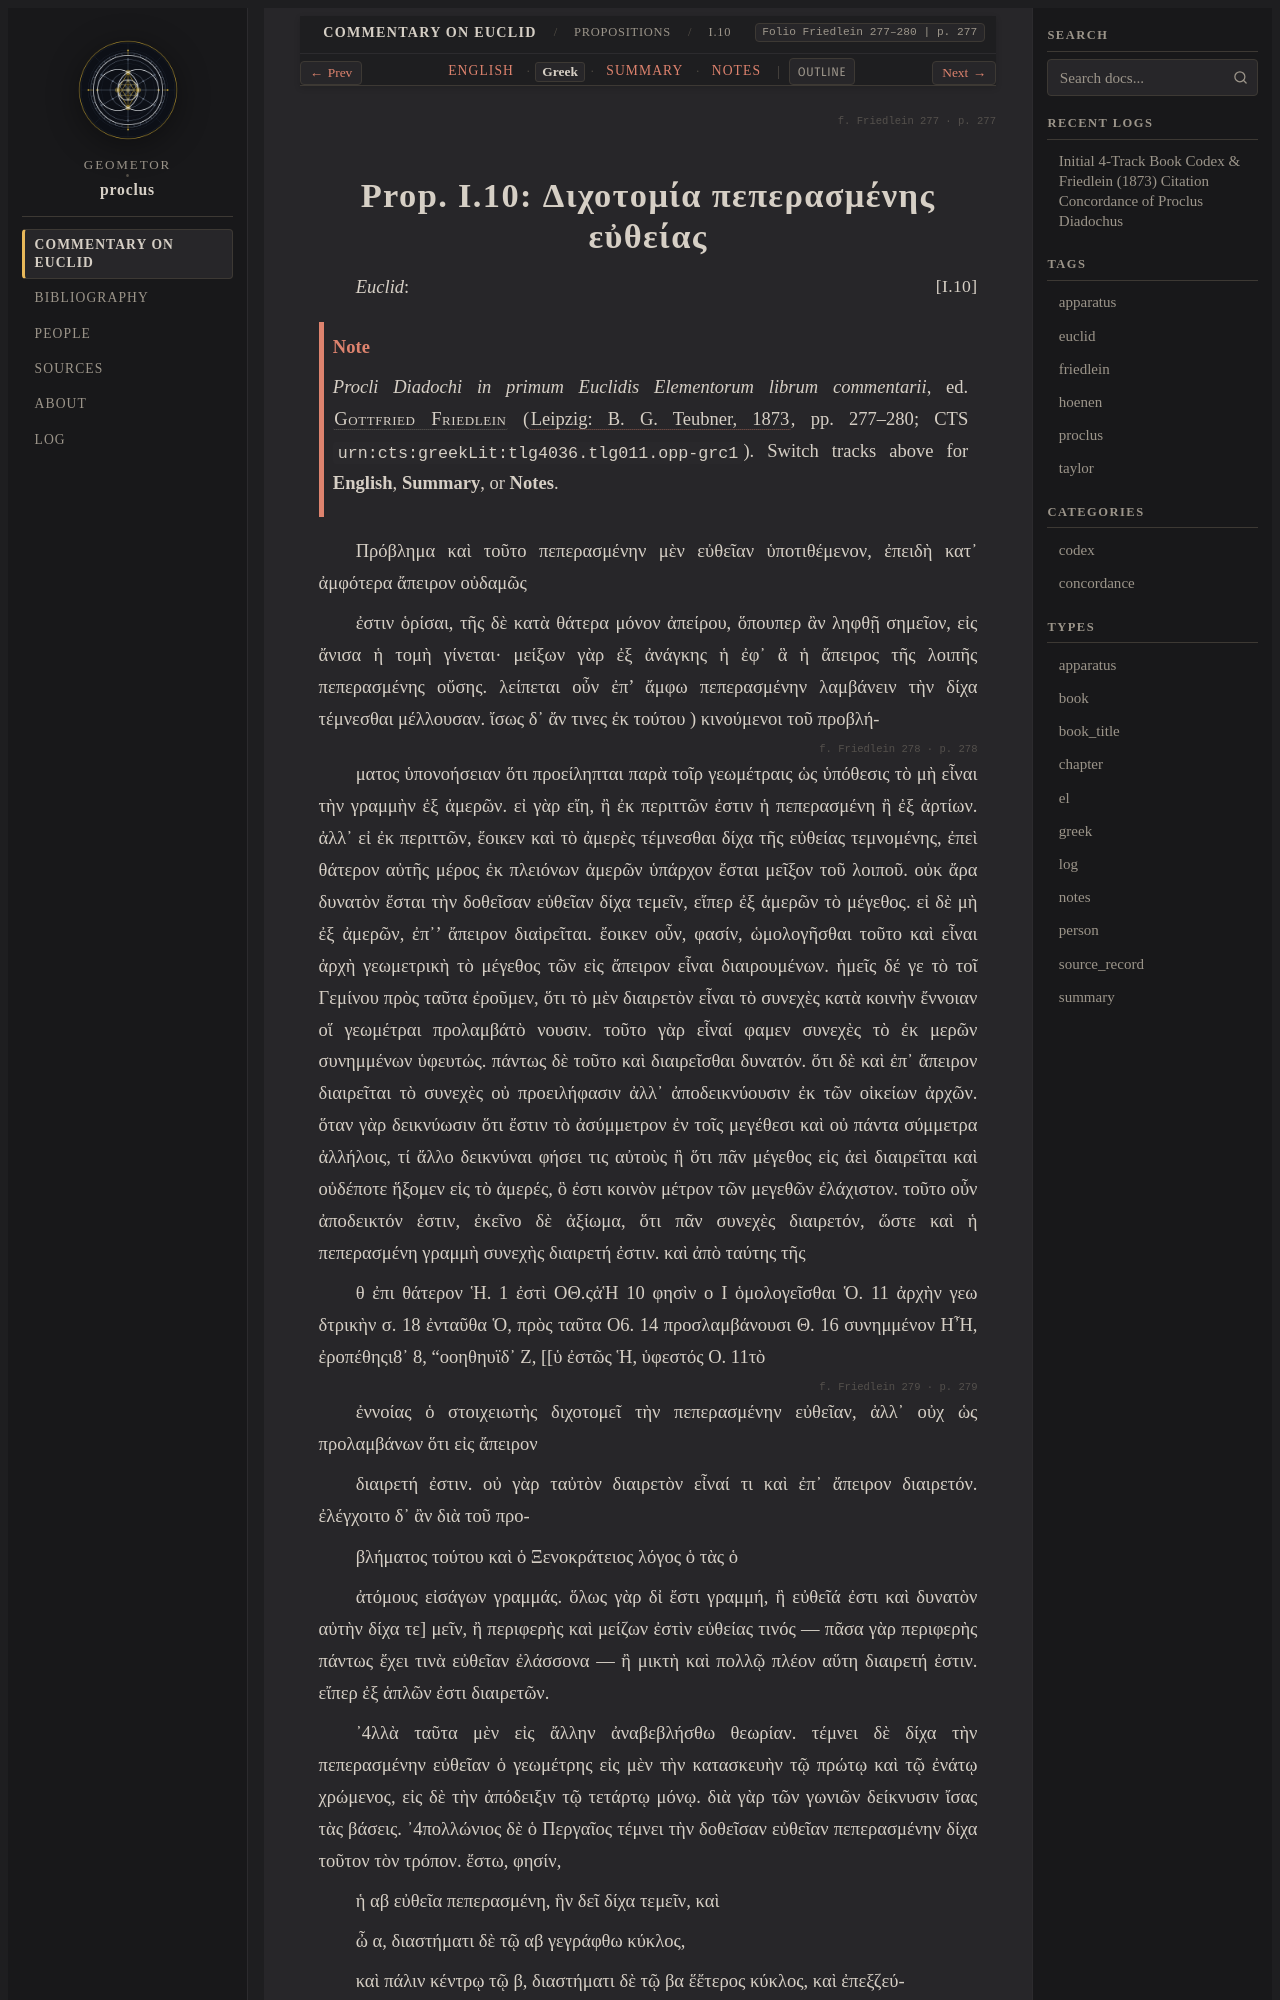

repository: geometor/proclus · page: in_euclidem/propositions/10/greek.html · generator: sphinx

:order: 10
:layout: book
:canonical_id: I.10
:breadcrumb_title: I.10
:folio: Friedlein 277–280
:book: Book I: Propositions
:type: greek
:tracks: English: index | Greek: greek | Summary: summary | Notes: notes

.. folio:: Friedlein 277
   :page: 277

.. _sec-prop-10-el:
